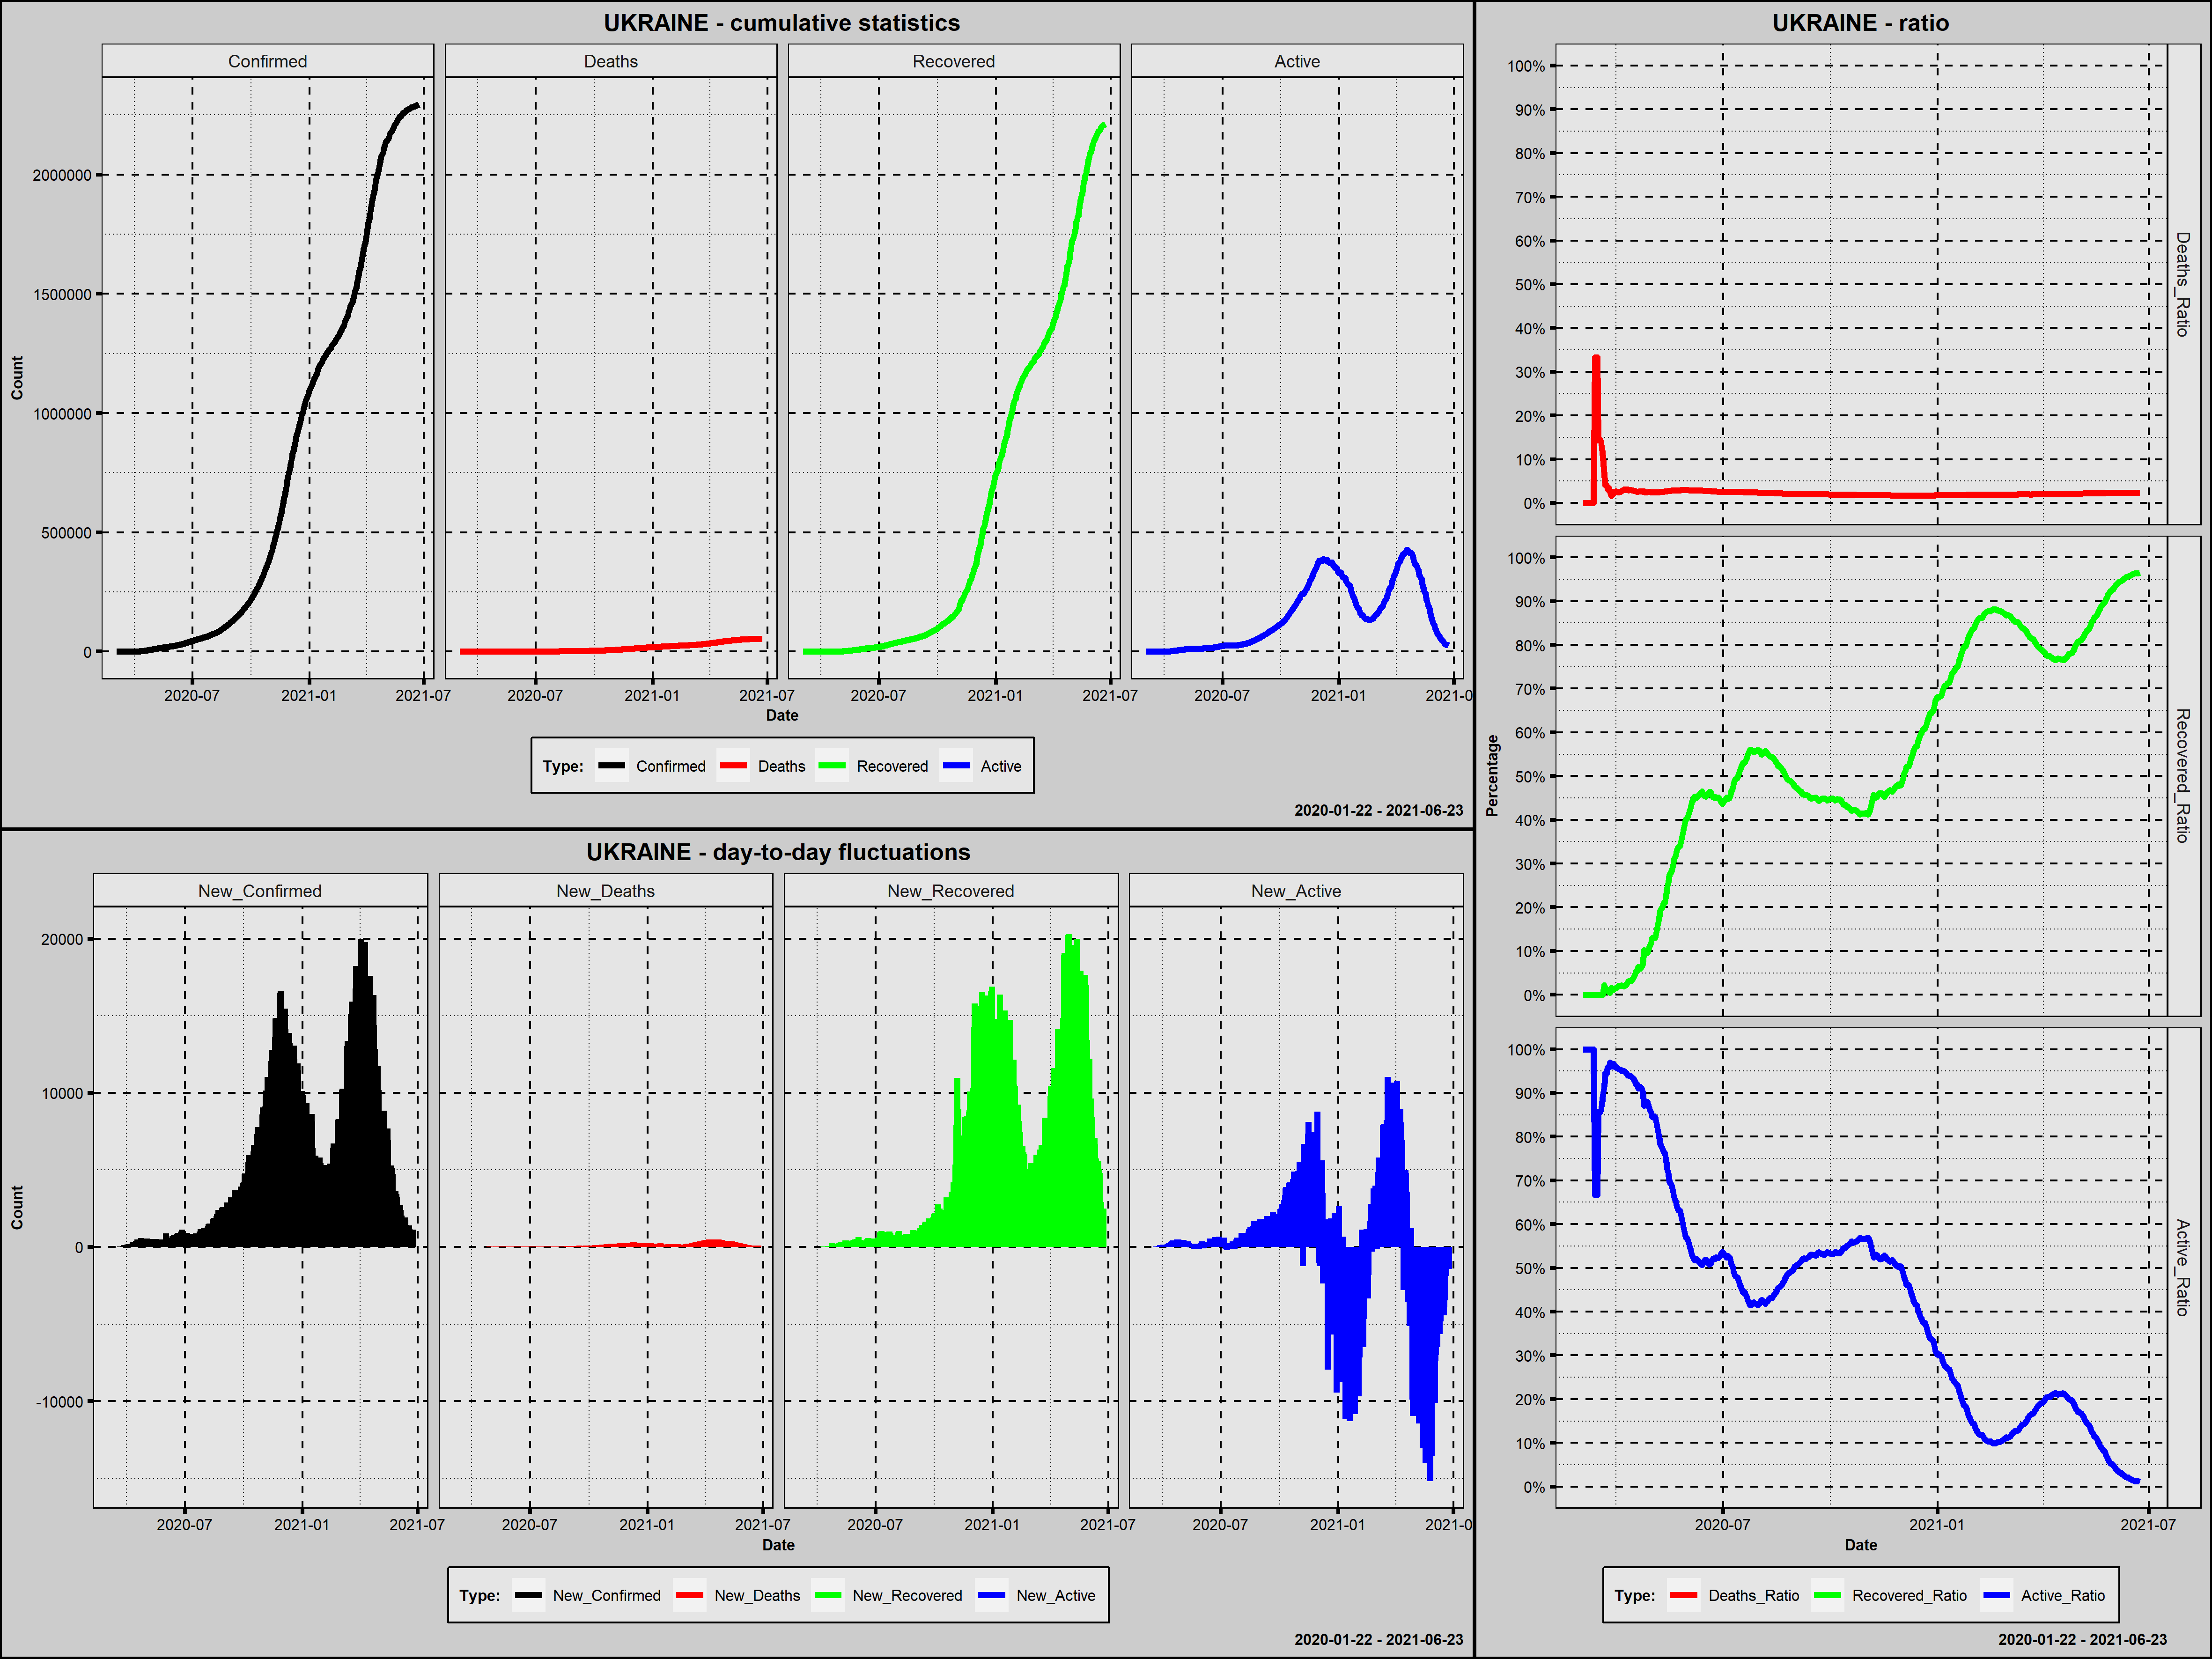

Values plotted in this chart, from the file beside it:
Country; Date; Confirmed; New_Confirmed; Deaths; New_Deaths; Recovered; New_Recovered; Active; New_Active; Year; Month; Day; Week_Day; Deaths_Ratio; Recovered_Ratio; Active_Ratio; 1_Confirmed; 100_Confirmed; New_Confirmed_Rank; New_Deaths_Rank; New_Recovered_Rank; New_Active_Rank
Ukraine; 2020-03-03; 1; 1; 0; 0; 0; 0; 1; 1; 2020; marzec; 3; wtorek; 0,0000; 0,0000; 1,0000; 1; 0; 465,0; 467,5; 465,0; 313,5
Ukraine; 2020-03-04; 1; 0; 0; 0; 0; 0; 1; 0; 2020; marzec; 4; środa; 0,0000; 0,0000; 1,0000; 2; 0; 472,0; 467,5; 465,0; 321,0
Ukraine; 2020-03-05; 1; 0; 0; 0; 0; 0; 1; 0; 2020; marzec; 5; czwartek; 0,0000; 0,0000; 1,0000; 3; 0; 472,0; 467,5; 465,0; 321,0
Ukraine; 2020-03-06; 1; 0; 0; 0; 0; 0; 1; 0; 2020; marzec; 6; piątek; 0,0000; 0,0000; 1,0000; 4; 0; 472,0; 467,5; 465,0; 321,0
Ukraine; 2020-03-07; 1; 0; 0; 0; 0; 0; 1; 0; 2020; marzec; 7; sobota; 0,0000; 0,0000; 1,0000; 5; 0; 472,0; 467,5; 465,0; 321,0
Ukraine; 2020-03-08; 1; 0; 0; 0; 0; 0; 1; 0; 2020; marzec; 8; niedziela; 0,0000; 0,0000; 1,0000; 6; 0; 472,0; 467,5; 465,0; 321,0
Ukraine; 2020-03-09; 1; 0; 0; 0; 0; 0; 1; 0; 2020; marzec; 9; poniedziałek; 0,0000; 0,0000; 1,0000; 7; 0; 472,0; 467,5; 465,0; 321,0
Ukraine; 2020-03-10; 1; 0; 0; 0; 0; 0; 1; 0; 2020; marzec; 10; wtorek; 0,0000; 0,0000; 1,0000; 8; 0; 472,0; 467,5; 465,0; 321,0
Ukraine; 2020-03-11; 1; 0; 0; 0; 0; 0; 1; 0; 2020; marzec; 11; środa; 0,0000; 0,0000; 1,0000; 9; 0; 472,0; 467,5; 465,0; 321,0
Ukraine; 2020-03-12; 1; 0; 0; 0; 0; 0; 1; 0; 2020; marzec; 12; czwartek; 0,0000; 0,0000; 1,0000; 10; 0; 472,0; 467,5; 465,0; 321,0
Ukraine; 2020-03-13; 3; 2; 1; 1; 0; 0; 2; 1; 2020; marzec; 13; piątek; 0,3333; 0,0000; 0,6667; 11; 0; 463,5; 454,0; 465,0; 313,5
Ukraine; 2020-03-14; 3; 0; 1; 0; 0; 0; 2; 0; 2020; marzec; 14; sobota; 0,3333; 0,0000; 0,6667; 12; 0; 472,0; 467,5; 465,0; 321,0
Ukraine; 2020-03-15; 3; 0; 1; 0; 0; 0; 2; 0; 2020; marzec; 15; niedziela; 0,3333; 0,0000; 0,6667; 13; 0; 472,0; 467,5; 465,0; 321,0
Ukraine; 2020-03-16; 7; 4; 1; 0; 0; 0; 6; 4; 2020; marzec; 16; poniedziałek; 0,1429; 0,0000; 0,8571; 14; 0; 462,0; 467,5; 465,0; 311,0
Ukraine; 2020-03-17; 14; 7; 2; 1; 0; 0; 12; 6; 2020; marzec; 17; wtorek; 0,1429; 0,0000; 0,8571; 15; 0; 461,0; 454,0; 465,0; 310,0
Ukraine; 2020-03-18; 14; 0; 2; 0; 0; 0; 12; 0; 2020; marzec; 18; środa; 0,1429; 0,0000; 0,8571; 16; 0; 472,0; 467,5; 465,0; 321,0
Ukraine; 2020-03-19; 16; 2; 2; 0; 0; 0; 14; 2; 2020; marzec; 19; czwartek; 0,1250; 0,0000; 0,8750; 17; 0; 463,5; 467,5; 465,0; 312,0
Ukraine; 2020-03-20; 29; 13; 3; 1; 0; 0; 26; 12; 2020; marzec; 20; piątek; 0,1034; 0,0000; 0,8966; 18; 0; 459,0; 454,0; 465,0; 308,0
Ukraine; 2020-03-21; 47; 18; 3; 0; 1; 1; 43; 17; 2020; marzec; 21; sobota; 0,0638; 0,0213; 0,9149; 19; 0; 458,0; 467,5; 450,5; 306,0
Ukraine; 2020-03-22; 73; 26; 3; 0; 1; 0; 69; 26; 2020; marzec; 22; niedziela; 0,0411; 0,0137; 0,9452; 20; 0; 456,0; 467,5; 465,0; 302,5
Ukraine; 2020-03-23; 73; 0; 3; 0; 1; 0; 69; 0; 2020; marzec; 23; poniedziałek; 0,0411; 0,0137; 0,9452; 21; 0; 472,0; 467,5; 465,0; 321,0
Ukraine; 2020-03-24; 97; 24; 3; 0; 1; 0; 93; 24; 2020; marzec; 24; wtorek; 0,0309; 0,0103; 0,9588; 22; 0; 457,0; 467,5; 465,0; 304,0
Ukraine; 2020-03-25; 145; 48; 5; 2; 1; 0; 139; 46; 2020; marzec; 25; środa; 0,0345; 0,0069; 0,9586; 23; 1; 454,0; 450,5; 465,0; 297,0
Ukraine; 2020-03-26; 196; 51; 5; 0; 1; 0; 190; 51; 2020; marzec; 26; czwartek; 0,0255; 0,0051; 0,9694; 24; 2; 453,0; 467,5; 465,0; 296,0
Ukraine; 2020-03-27; 310; 114; 5; 0; 5; 4; 300; 110; 2020; marzec; 27; piątek; 0,0161; 0,0161; 0,9677; 25; 3; 448,0; 467,5; 443,0; 284,0
Ukraine; 2020-03-28; 356; 46; 9; 4; 5; 0; 342; 42; 2020; marzec; 28; sobota; 0,0253; 0,0140; 0,9607; 26; 4; 455,0; 446,0; 465,0; 299,0
Ukraine; 2020-03-29; 475; 119; 10; 1; 6; 1; 459; 117; 2020; marzec; 29; niedziela; 0,0211; 0,0126; 0,9663; 27; 5; 447,0; 454,0; 450,5; 281,0
Ukraine; 2020-03-30; 548; 73; 13; 3; 8; 2; 527; 68; 2020; marzec; 30; poniedziałek; 0,0237; 0,0146; 0,9617; 28; 6; 452,0; 448,5; 448,5; 295,0
Ukraine; 2020-03-31; 645; 97; 17; 4; 10; 2; 618; 91; 2020; marzec; 31; wtorek; 0,0264; 0,0155; 0,9581; 29; 7; 450,0; 446,0; 448,5; 289,0
Ukraine; 2020-04-01; 794; 149; 20; 3; 13; 3; 761; 143; 2020; kwiecień; 1; środa; 0,0252; 0,0164; 0,9584; 30; 8; 445,0; 448,5; 445,5; 277,0
Ukraine; 2020-04-02; 897; 103; 22; 2; 19; 6; 856; 95; 2020; kwiecień; 2; czwartek; 0,0245; 0,0212; 0,9543; 31; 9; 449,0; 450,5; 442,0; 287,0
Ukraine; 2020-04-03; 1072; 175; 27; 5; 22; 3; 1023; 167; 2020; kwiecień; 3; piątek; 0,0252; 0,0205; 0,9543; 32; 10; 443,0; 442,0; 445,5; 272,0
Ukraine; 2020-04-04; 1225; 153; 32; 5; 25; 3; 1168; 145; 2020; kwiecień; 4; sobota; 0,0261; 0,0204; 0,9535; 33; 11; 444,0; 442,0; 445,5; 275,0
Ukraine; 2020-04-05; 1308; 83; 37; 5; 28; 3; 1243; 75; 2020; kwiecień; 5; niedziela; 0,0283; 0,0214; 0,9503; 34; 12; 451,0; 442,0; 445,5; 291,5
Ukraine; 2020-04-06; 1319; 11; 38; 1; 28; 0; 1253; 10; 2020; kwiecień; 6; poniedziałek; 0,0288; 0,0212; 0,9500; 35; 13; 460,0; 454,0; 465,0; 309,0
Ukraine; 2020-04-07; 1462; 143; 45; 7; 28; 0; 1389; 136; 2020; kwiecień; 7; wtorek; 0,0308; 0,0192; 0,9501; 36; 14; 446,0; 437,0; 465,0; 278,0
Ukraine; 2020-04-08; 1668; 206; 52; 7; 35; 7; 1581; 192; 2020; kwiecień; 8; środa; 0,0312; 0,0210; 0,9478; 37; 15; 442,0; 437,0; 441,0; 267,0
Ukraine; 2020-04-09; 1892; 224; 57; 5; 45; 10; 1790; 209; 2020; kwiecień; 9; czwartek; 0,0301; 0,0238; 0,9461; 38; 16; 441,0; 442,0; 437,5; 262,0
Ukraine; 2020-04-10; 2203; 311; 69; 12; 61; 16; 2073; 283; 2020; kwiecień; 10; piątek; 0,0313; 0,0277; 0,9410; 39; 17; 434,0; 399,5; 435,0; 243,5
Ukraine; 2020-04-11; 2511; 308; 73; 4; 79; 18; 2359; 286; 2020; kwiecień; 11; sobota; 0,0291; 0,0315; 0,9395; 40; 18; 435,0; 446,0; 434,0; 241,0
Ukraine; 2020-04-12; 2777; 266; 83; 10; 89; 10; 2605; 246; 2020; kwiecień; 12; niedziela; 0,0299; 0,0320; 0,9381; 41; 19; 437,0; 417,5; 437,5; 253,0
Ukraine; 2020-04-13; 3102; 325; 93; 10; 97; 8; 2912; 307; 2020; kwiecień; 13; poniedziałek; 0,0300; 0,0313; 0,9387; 42; 20; 431,5; 417,5; 439,5; 238,0
Ukraine; 2020-04-14; 3372; 270; 98; 5; 119; 22; 3155; 243; 2020; kwiecień; 14; wtorek; 0,0291; 0,0353; 0,9356; 43; 21; 436,0; 442,0; 433,0; 254,0
Ukraine; 2020-04-15; 3764; 392; 108; 10; 143; 24; 3513; 358; 2020; kwiecień; 15; środa; 0,0287; 0,0380; 0,9333; 44; 22; 423,5; 417,5; 431,5; 223,0
Ukraine; 2020-04-16; 4161; 397; 116; 8; 186; 43; 3859; 346; 2020; kwiecień; 16; czwartek; 0,0279; 0,0447; 0,9274; 45; 23; 421,0; 432,5; 429,0; 227,0
Ukraine; 2020-04-17; 4662; 501; 125; 9; 246; 60; 4291; 432; 2020; kwiecień; 17; piątek; 0,0268; 0,0528; 0,9204; 46; 24; 393,0; 425,5; 425,0; 212,0
Ukraine; 2020-04-18; 5106; 444; 133; 8; 275; 29; 4698; 407; 2020; kwiecień; 18; sobota; 0,0260; 0,0539; 0,9201; 47; 25; 408,0; 432,5; 430,0; 214,0
Ukraine; 2020-04-19; 5449; 343; 141; 8; 347; 72; 4961; 263; 2020; kwiecień; 19; niedziela; 0,0259; 0,0637; 0,9104; 48; 26; 428,0; 432,5; 423,0; 249,0
Ukraine; 2020-04-20; 5710; 261; 151; 10; 359; 12; 5200; 239; 2020; kwiecień; 20; poniedziałek; 0,0264; 0,0629; 0,9107; 49; 27; 438,0; 417,5; 436,0; 256,5
Ukraine; 2020-04-21; 6125; 415; 161; 10; 367; 8; 5597; 397; 2020; kwiecień; 21; wtorek; 0,0263; 0,0599; 0,9138; 50; 28; 416,0; 417,5; 439,5; 215,5
Ukraine; 2020-04-22; 6592; 467; 174; 13; 424; 57; 5994; 397; 2020; kwiecień; 22; środa; 0,0264; 0,0643; 0,9093; 51; 29; 405,0; 391,5; 427,0; 215,5
Ukraine; 2020-04-23; 7170; 578; 187; 13; 504; 80; 6479; 485; 2020; kwiecień; 23; czwartek; 0,0261; 0,0703; 0,9036; 52; 30; 379,0; 391,5; 422,0; 204,0
Ukraine; 2020-04-24; 7647; 477; 201; 14; 782; 278; 6664; 185; 2020; kwiecień; 24; piątek; 0,0263; 0,1023; 0,8715; 53; 31; 401,5; 384,0; 392,0; 269,0
Ukraine; 2020-04-25; 8125; 478; 201; 0; 782; 0; 7142; 478; 2020; kwiecień; 25; sobota; 0,0247; 0,0962; 0,8790; 54; 32; 399,5; 467,5; 465,0; 206,0
Ukraine; 2020-04-26; 8617; 492; 209; 8; 840; 58; 7568; 426; 2020; kwiecień; 26; niedziela; 0,0243; 0,0975; 0,8783; 55; 33; 395,0; 432,5; 426,0; 213,0
Ukraine; 2020-04-27; 9009; 392; 220; 11; 864; 24; 7925; 357; 2020; kwiecień; 27; poniedziałek; 0,0244; 0,0959; 0,8797; 56; 34; 423,5; 408,0; 431,5; 224,0
Ukraine; 2020-04-28; 9410; 401; 239; 19; 992; 128; 8179; 254; 2020; kwiecień; 28; wtorek; 0,0254; 0,1054; 0,8692; 57; 35; 420,0; 349,0; 413,0; 251,5
Ukraine; 2020-04-29; 9866; 456; 250; 11; 1103; 111; 8513; 334; 2020; kwiecień; 29; środa; 0,0253; 0,1118; 0,8629; 58; 36; 406,0; 408,0; 416,0; 229,0
Ukraine; 2020-04-30; 10406; 540; 261; 11; 1238; 135; 8907; 394; 2020; kwiecień; 30; czwartek; 0,0251; 0,1190; 0,8559; 59; 37; 385,0; 408,0; 411,0; 217,5
Ukraine; 2020-05-01; 10861; 455; 272; 11; 1413; 175; 9176; 269; 2020; maj; 1; piątek; 0,0250; 0,1301; 0,8449; 60; 38; 407,0; 408,0; 406,5; 248,0
... 418 more rows
